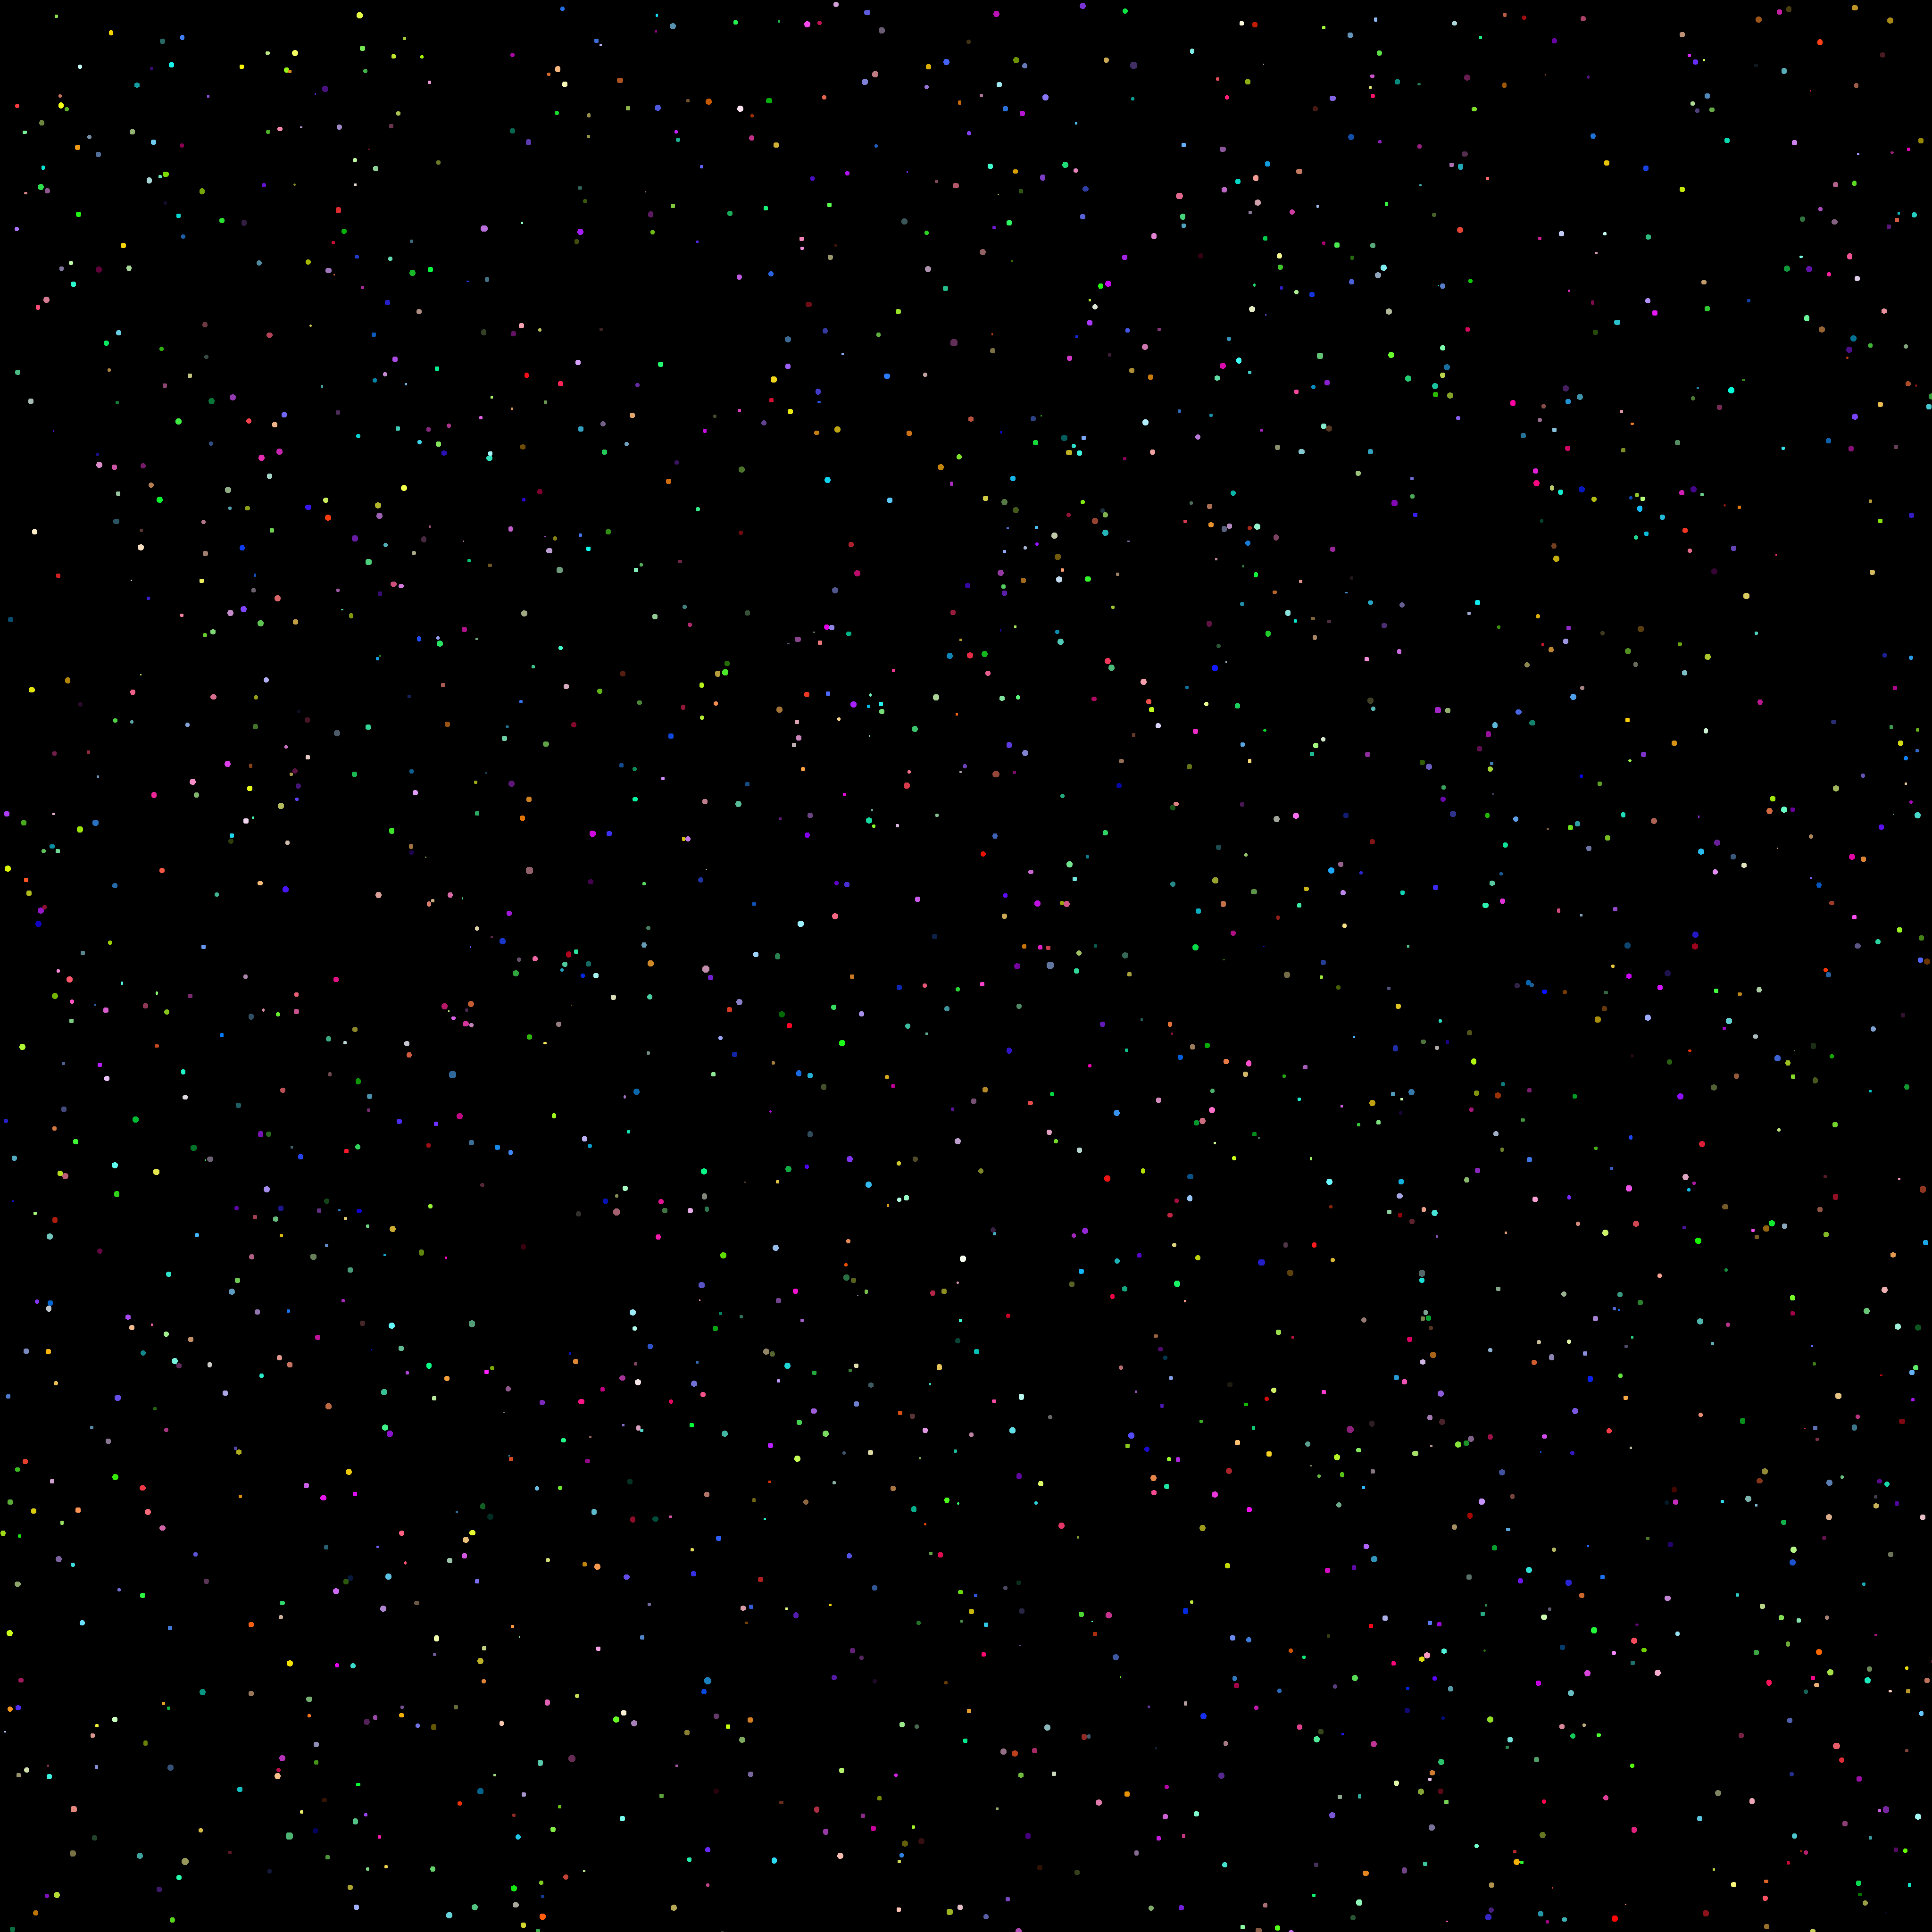

The file beside this chart, header and first rows:
x; y; vx; vy; m; d; r; g; b
3841; 3514; -0.0222; 0.04738; 754; 11.29; 228; 252; 232
-8082; -6543; 0.03128; 0.008688; 141.9; 6.472; 213; 229; 53
7341; -228.6; -0.1943; -0.02243; 388.7; 9.055; 129; 226; 46
-7051; 7017; 0; 0; 1774; 15.02; 114; 123; 47
8090; 553.1; 0; 0; 852.7; 11.77; 120; 151; 122
-5771; -6657; 0.2354; 0.02468; 947.8; 12.19; 214; 122; 125
4429; -7322; 0.05711; -0.1218; 293.7; 8.247; 219; 80; 6
-3469; 4953; -0.04289; -0.004629; 368.6; 8.896; 171; 48; 13
1644; 4641; 0.005399; -0.02762; 678.5; 10.9; 96; 244; 14
261.3; 3690; 0.002169; 0.02736; 923.9; 12.08; 246; 143; 3
3020; 2986; 0.0005522; 0.02248; 438.8; 9.428; 50; 206; 4
4499; 2860; 0.007296; -0.04963; 485.5; 9.751; 31; 117; 248
6589; -1086; -0.0331; -0.01661; 505.8; 9.885; 128; 68; 150
2978; 3906; 0.03186; 0.001447; 456.1; 9.55; 244; 154; 159
-5918; -7925; 0.05323; 0.08196; 296.6; 8.274; 136; 121; 108
-2300; -6284; -0.04281; -0.05114; 305.4; 8.356; 17; 39; 171
6021; 663.9; 0.4864; 0.3677; 940.7; 12.16; 214; 126; 197
-2046; 398.4; 0.04109; 0.019; 261.2; 7.931; 251; 58; 130
2601; -2427; -0.2157; -0.07681; 825.5; 11.64; 111; 3; 133
6681; -6029; -0.008496; 0.006629; 871.5; 11.85; 24; 203; 19
-2738; -4004; 0.03062; 0.02152; 446.4; 9.482; 192; 224; 26
4924; 6660; -0.01132; -0.008238; 792.1; 11.48; 7; 181; 248
812.3; 7315; -0.07527; 0.02398; 358.4; 8.813; 142; 177; 116
628.9; 7178; -0.003934; -0.04944; 240.4; 7.715; 86; 55; 62
-5448; -7897; 0.03221; 0.06205; 541.4; 10.11; 183; 236; 226
7237; 8091; 0.00623; -0.03099; 458; 9.564; 156; 167; 224
-7625; -4138; 0.03641; 0.009434; 774.5; 11.39; 156; 126; 237
7489; 999.5; -0.04493; 0.004276; 541.4; 10.11; 52; 78; 41
-7465; 2059; 0.03843; -0.01266; 33.94; 4.017; 70; 59; 194
-56.64; -6002; -2.302; -2.212; 2.644; 1.716; 196; 238; 32
-3580; 7058; -0.00637; 0.005268; 112.6; 5.991; 245; 210; 157
-6872; -1885; -0.2114; -0.1941; 219.9; 7.489; 50; 140; 142
-3771; 7802; 0.009339; -0.02295; 910.5; 12.03; 18; 2; 3
-4739; -2080; 0.001242; 0.005191; 316.9; 8.459; 65; 224; 208
-1266; -856; 0; 0; 1134; 12.94; 77; 208; 123
-6505; 6569; 0; 0; 200.4; 7.26; 196; 43; 29
3294; -6504; -0.2746; -0.03407; 862.7; 11.81; 15; 215; 109
-7457; -6543; 0.05442; 0.007965; 901.6; 11.99; 144; 168; 54
-377.8; 5720; 0.005079; -0.06371; 554.6; 10.19; 33; 202; 0
-4471; -6804; 0; 0; 1817; 15.14; 219; 24; 82
-2489; -6519; 0.009279; 0.04948; 950.5; 12.2; 250; 52; 14
-2016; -4175; 0.02059; 0.02768; 766.2; 11.35; 46; 138; 113
-4553; 1375; -0.1943; 0.355; 23.76; 3.567; 133; 12; 190
146.5; 1664; -0.04911; -0.003246; 695.5; 10.99; 167; 41; 101
-2482; 1674; 0.01456; 0.07126; 112.2; 5.984; 138; 97; 94
-5380; 3238; -0.06188; -0.02866; 101.9; 5.795; 183; 241; 228
-5708; 6189; -0.03837; -0.02674; 691.6; 10.97; 80; 243; 253
2114; -1631; -0.008975; 0.01783; 826.6; 11.64; 56; 37; 78
-1649; 3770; -0.2529; 0.02848; 58.61; 4.819; 204; 17; 102
2814; 4462; -0.006082; -0.02293; 498.8; 9.84; 158; 236; 40
-7896; 6923; 0.03696; -0.04513; 358.4; 8.813; 166; 46; 54
2244; -8015; -0.03672; 0.05664; 446.1; 9.48; 23; 11; 229
4319; -6810; 0.02001; 0.1259; 854.7; 11.77; 227; 117; 192
-6231; -5222; -0.00828; 0.03126; 193.5; 7.176; 183; 177; 255
6261; -6094; -0.01803; 0.02001; 121.2; 6.14; 25; 75; 102
-4735; -4203; -0.005006; 0.03791; 578.9; 10.34; 136; 81; 150
8164; 5861; -0.1049; -0.0185; 146.9; 6.547; 250; 120; 106
-1597; -2252; 0.01611; 0.08283; 674.5; 10.88; 177; 138; 42
-7103; -5932; -0.02641; 0.02057; 772.7; 11.39; 180; 246; 169
7674; 296.5; -0.06331; 0.0008269; 528.2; 10.03; 164; 114; 14
... 32,165 more rows
